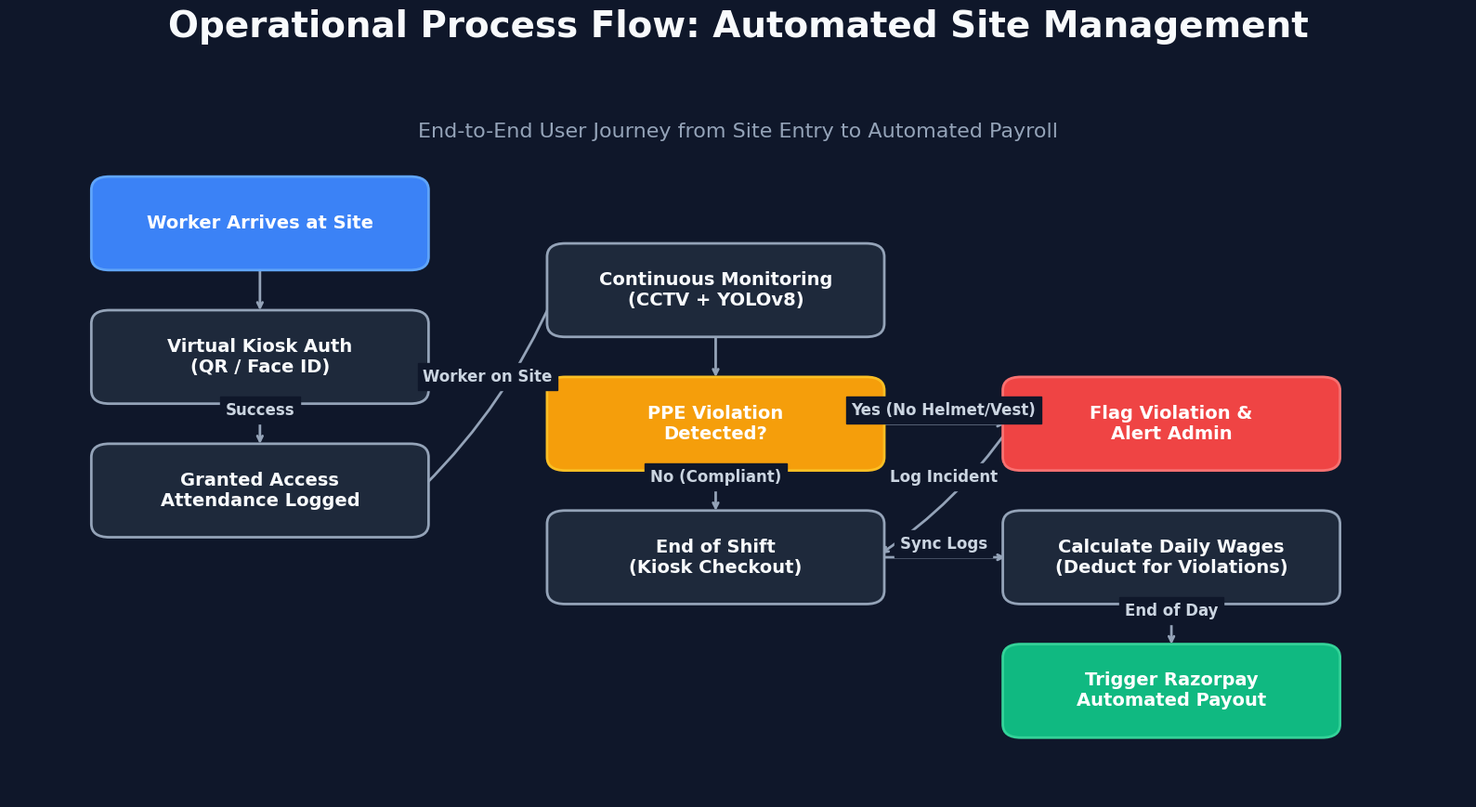

Write Python code to recreate this figure.
import matplotlib.pyplot as plt
import matplotlib.patches as patches

# Setup figure for 16:9 aspect ratio, Dark Mode Theme
plt.rcParams['font.sans-serif'] = ['Segoe UI', 'Arial', 'sans-serif']
fig, ax = plt.subplots(figsize=(16, 9), facecolor='#0f172a') # Dark slate background

ax.axis('off')

# Box properties
box_w = 3.5
box_h = 1.2
radius = 0.2

# Dark mode styles
style_start = {'facecolor': '#3b82f6', 'edgecolor': '#60a5fa', 'linewidth': 2}   # Blue
style_process = {'facecolor': '#1e293b', 'edgecolor': '#94a3b8', 'linewidth': 2} # Dark Gray
style_decision = {'facecolor': '#f59e0b', 'edgecolor': '#fbbf24', 'linewidth': 2} # Orange
style_end = {'facecolor': '#10b981', 'edgecolor': '#34d399', 'linewidth': 2}     # Green
style_alert = {'facecolor': '#ef4444', 'edgecolor': '#f87171', 'linewidth': 2}   # Red

# Define Nodes
nodes = {
    'Start':      {'x': 1, 'y': 7.5, 'style': style_start, 'label': 'Worker Arrives at Site'},
    'Auth':       {'x': 1, 'y': 5.5, 'style': style_process, 'label': 'Virtual Kiosk Auth\n(QR / Face ID)'},
    'Entry':      {'x': 1, 'y': 3.5, 'style': style_process, 'label': 'Granted Access\nAttendance Logged'},
    
    'CCTV':       {'x': 6, 'y': 6.5, 'style': style_process, 'label': 'Continuous Monitoring\n(CCTV + YOLOv8)'},
    'CheckPPE':   {'x': 6, 'y': 4.5, 'style': style_decision, 'label': 'PPE Violation\nDetected?'},
    'Alert':      {'x': 11, 'y': 4.5, 'style': style_alert, 'label': 'Flag Violation &\nAlert Admin'},
    
    'Checkout':   {'x': 6, 'y': 2.5, 'style': style_process, 'label': 'End of Shift\n(Kiosk Checkout)'},
    
    'Payroll':    {'x': 11, 'y': 2.5, 'style': style_process, 'label': 'Calculate Daily Wages\n(Deduct for Violations)'},
    'Payment':    {'x': 11, 'y': 0.5, 'style': style_end, 'label': 'Trigger Razorpay\nAutomated Payout'}
}

# Draw Nodes
for key, node in nodes.items():
    rect = patches.FancyBboxPatch(
        (node['x'], node['y']), box_w, box_h,
        boxstyle=f"round,pad=0.1,rounding_size={radius}",
        **node['style'], zorder=3
    )
    ax.add_patch(rect)
    
    # White text for dark mode
    text_color = '#ffffff' if key in ['Start', 'CheckPPE', 'Alert', 'Payment'] else '#f8fafc'
    ax.text(node['x'] + box_w/2, node['y'] + box_h/2, node['label'],
            ha='center', va='center', fontsize=14, fontweight='bold', color=text_color, zorder=4)

# Function to draw arrows
def draw_arrow(start_node, end_node, label='', connection_style="arc3,rad=0", shrink=10):
    start = nodes[start_node]
    end = nodes[end_node]
    
    start_x = start['x'] + box_w / 2
    start_y = start['y'] + box_h / 2
    end_x = end['x'] + box_w / 2
    end_y = end['y'] + box_h / 2
    
    if end_x > start_x + box_w:  # Left to Right
        x1, y1 = start['x'] + box_w, start_y
        x2, y2 = end['x'], end_y
    elif start_x > end_x + box_w: # Right to Left
        x1, y1 = start['x'], start_y
        x2, y2 = end['x'] + box_w, end_y
    elif end_y > start_y + box_h: # Bottom to Top
        x1, y1 = start_x, start['y'] + box_h
        x2, y2 = end_x, end['y']
    else: # Top to Bottom
        x1, y1 = start_x, start['y']
        x2, y2 = end_x, end['y'] + box_h

    ax.annotate('', xy=(x2, y2), xytext=(x1, y1),
                arrowprops=dict(arrowstyle="->", color="#94a3b8", lw=2, shrinkA=5, shrinkB=5, connectionstyle=connection_style),
                zorder=2)
    
    if label:
        mid_x = (x1 + x2) / 2
        mid_y = (y1 + y2) / 2
        ax.text(mid_x, mid_y + 0.2, label, ha='center', va='center', fontsize=12, 
                color='#cbd5e1', backgroundcolor='#0f172a', zorder=5, fontweight='bold')

# Draw connections
draw_arrow('Start', 'Auth')
draw_arrow('Auth', 'Entry', 'Success')
draw_arrow('Entry', 'CCTV', 'Worker on Site', connection_style="arc3,rad=0.1")
draw_arrow('CCTV', 'CheckPPE')

draw_arrow('CheckPPE', 'Alert', 'Yes (No Helmet/Vest)')
draw_arrow('CheckPPE', 'Checkout', 'No (Compliant)')
draw_arrow('Alert', 'Checkout', 'Log Incident', connection_style="arc3,rad=-0.1")

draw_arrow('Checkout', 'Payroll', 'Sync Logs')
draw_arrow('Payroll', 'Payment', 'End of Day')

# Set Plot limits
ax.set_xlim(0, 16)
ax.set_ylim(-0.5, 9)

# Add main title
plt.suptitle('Operational Process Flow: Automated Site Management', 
             fontsize=28, fontweight='bold', color='#f8fafc', y=0.96)
plt.title('End-to-End User Journey from Site Entry to Automated Payroll', fontsize=16, color='#94a3b8', pad=20)

plt.tight_layout(rect=[0, 0, 1, 0.9])
plt.savefig('process_flow_ppt.png', dpi=300, bbox_inches='tight', facecolor='#0f172a')
print("Process Flow Diagram saved to process_flow_ppt.png")
